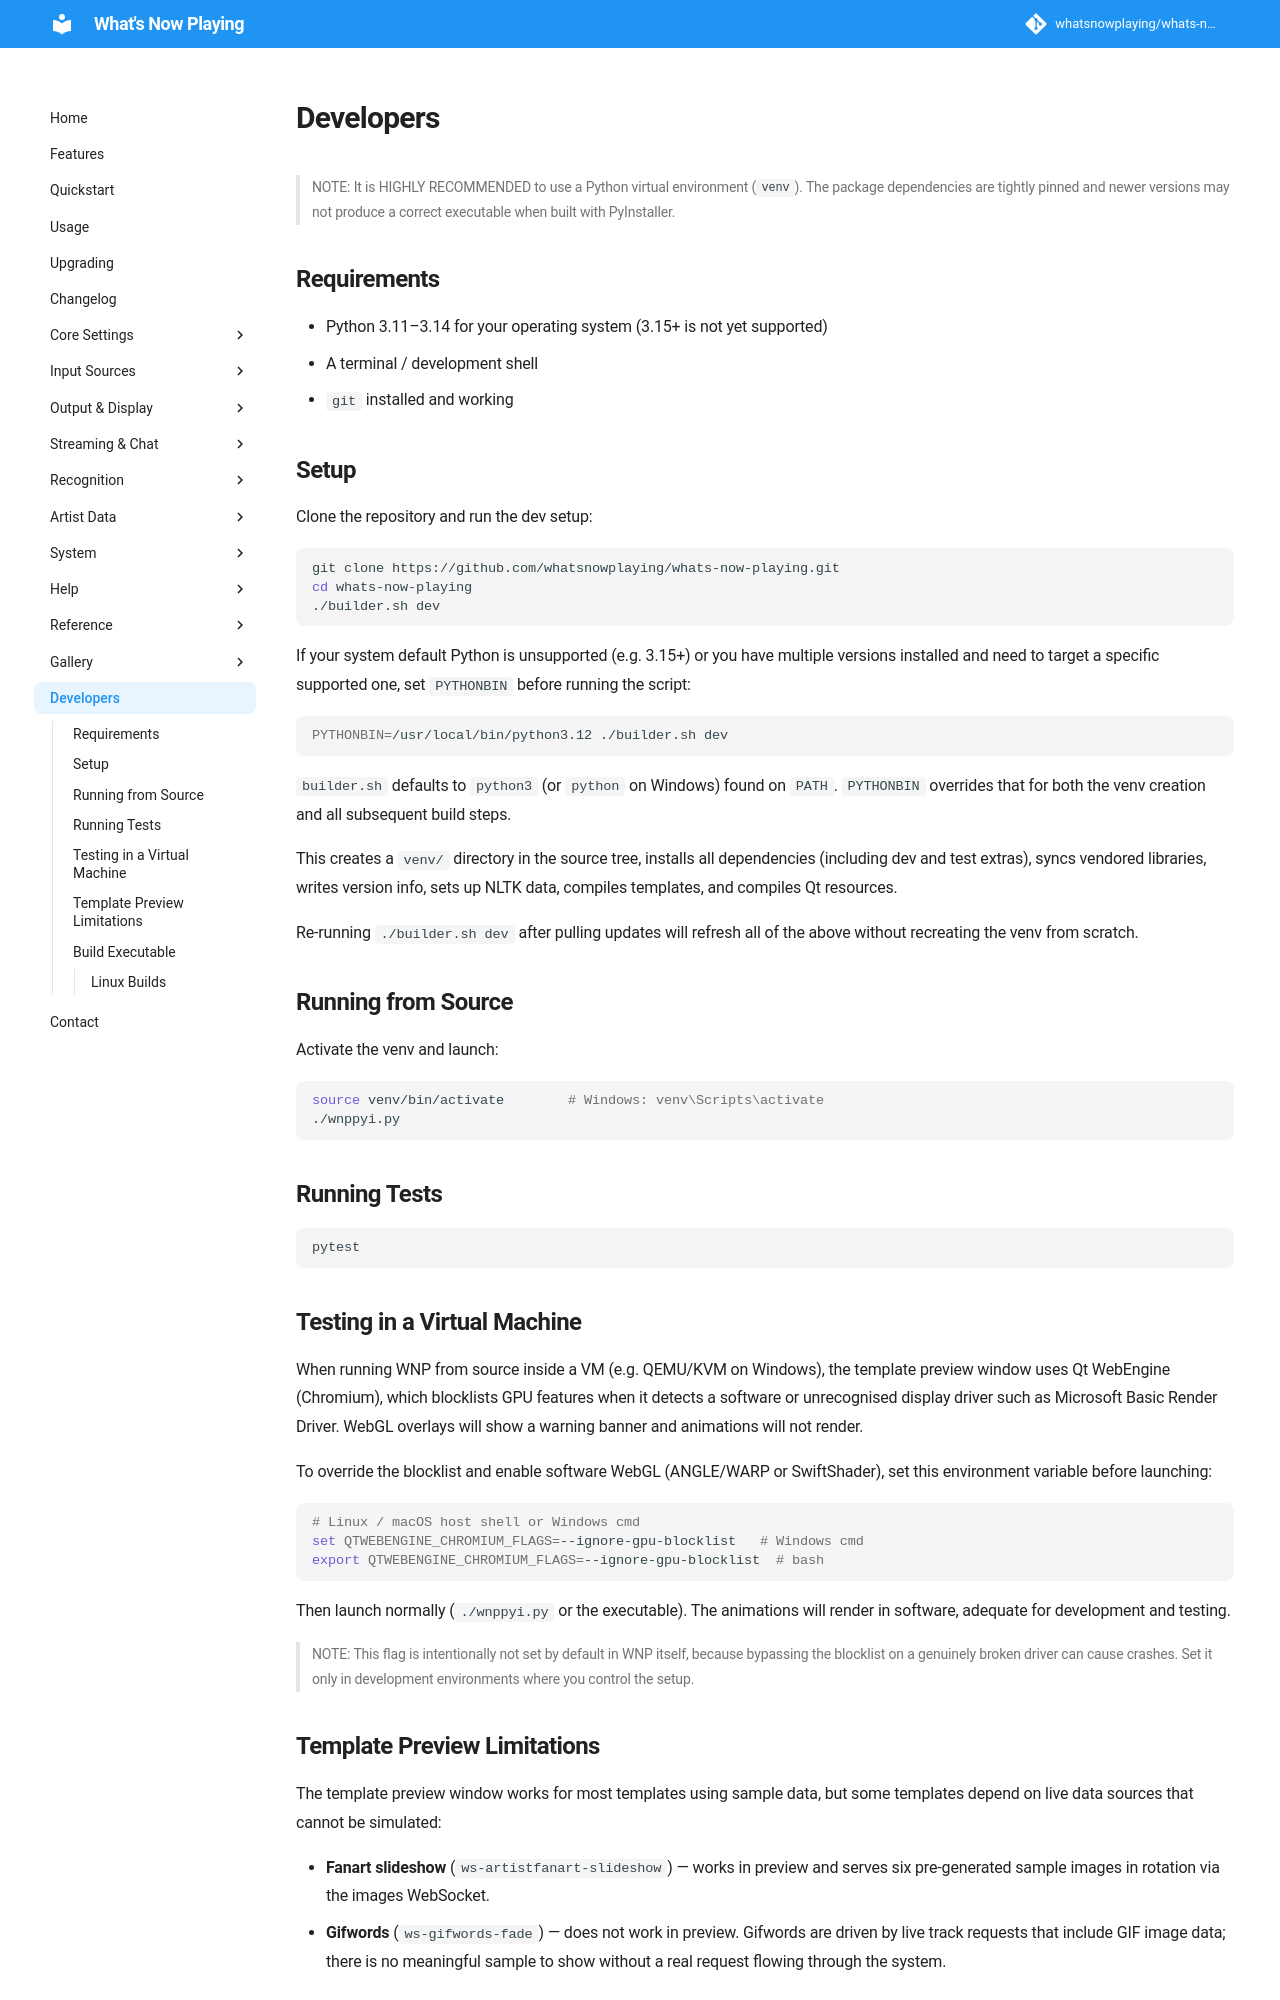

repository: whatsnowplaying/whats-now-playing · page: dev/help/developers/index.html · generator: mkdocs

# Developers

> NOTE: It is HIGHLY RECOMMENDED to use a Python virtual environment (`venv`).
> The package dependencies are tightly pinned and newer versions may not produce
> a correct executable when built with PyInstaller.

## Requirements

* Python 3.11–3.14 for your operating system (3.15+ is not yet supported)
* A terminal / development shell
* `git` installed and working

## Setup

Clone the repository and run the dev setup:

```bash
git clone https://github.com/whatsnowplaying/whats-now-playing.git
cd whats-now-playing
./builder.sh dev
```

If your system default Python is unsupported (e.g. 3.15+) or you have multiple
versions installed and need to target a specific supported one, set `PYTHONBIN`
before running the script:

```bash
PYTHONBIN=/usr/local/bin/python3.12 ./builder.sh dev
```

`builder.sh` defaults to `python3` (or `python` on Windows) found on `PATH`.
`PYTHONBIN` overrides that for both the venv creation and all subsequent build steps.

This creates a `venv/` directory in the source tree, installs all dependencies
(including dev and test extras), syncs vendored libraries, writes version info,
sets up NLTK data, compiles templates, and compiles Qt resources.

Re-running `./builder.sh dev` after pulling updates will refresh all of the above
without recreating the venv from scratch.

## Running from Source

Activate the venv and launch:

```bash
source venv/bin/activate        # Windows: venv\Scripts\activate
./wnppyi.py
```

## Running Tests

```bash
pytest
```

## Testing in a Virtual Machine

When running WNP from source inside a VM (e.g. QEMU/KVM on Windows), the
template preview window uses Qt WebEngine (Chromium), which blocklists GPU
features when it detects a software or unrecognised display driver such as
Microsoft Basic Render Driver. WebGL overlays will show a warning banner and
animations will not render.

To override the blocklist and enable software WebGL (ANGLE/WARP or SwiftShader),
set this environment variable before launching:

```bash
# Linux / macOS host shell or Windows cmd
set QTWEBENGINE_CHROMIUM_FLAGS=--ignore-gpu-blocklist   # Windows cmd
export QTWEBENGINE_CHROMIUM_FLAGS=--ignore-gpu-blocklist  # bash
```

Then launch normally (`./wnppyi.py` or the executable). The animations will
render in software, adequate for development and testing.

> NOTE: This flag is intentionally not set by default in WNP itself, because
> bypassing the blocklist on a genuinely broken driver can cause crashes.
> Set it only in development environments where you control the setup.
